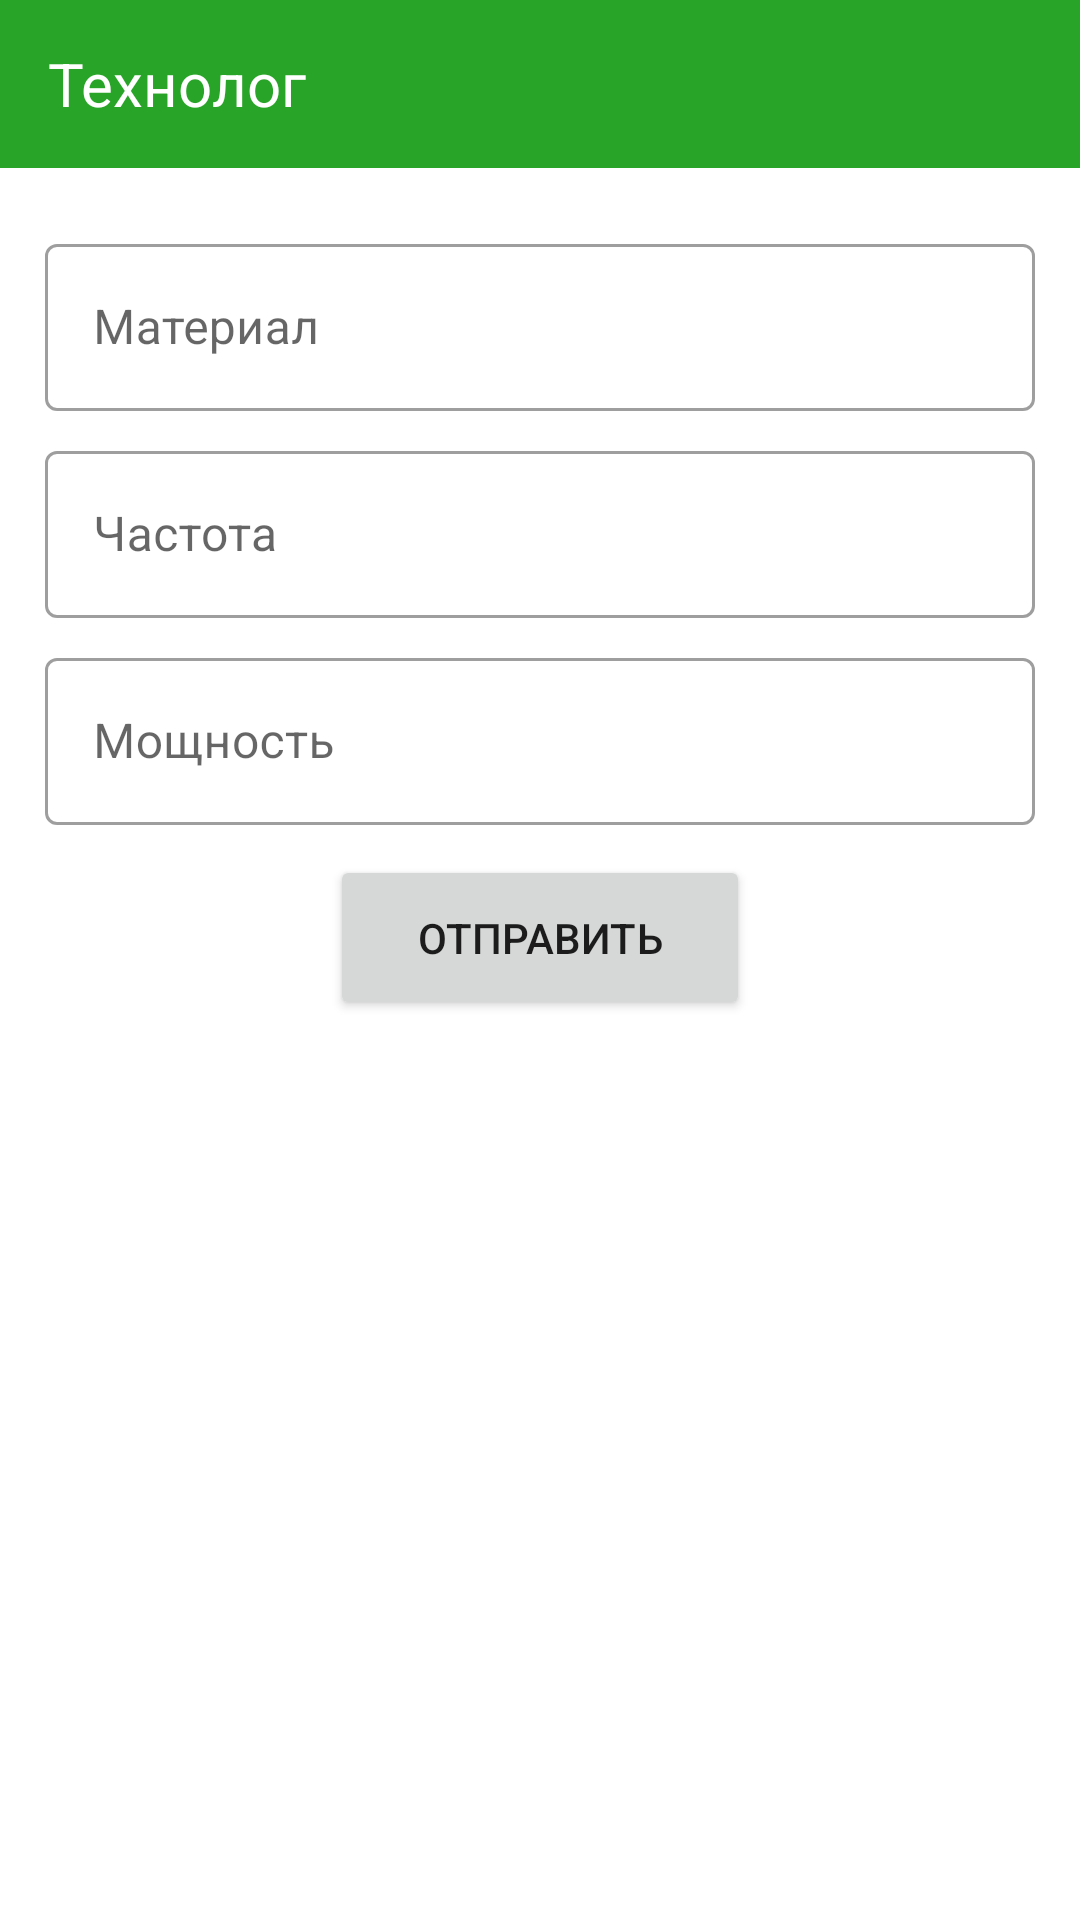

Reconstruct the res/layout file that produces this screen, plus the resources it refers to.
<!-- AndroidManifest.xml: application theme Theme.Technologist -->
<!-- res/layout/activity_main.xml -->
<?xml version="1.0" encoding="utf-8"?>
<LinearLayout xmlns:android="http://schemas.android.com/apk/res/android"
    xmlns:app="http://schemas.android.com/apk/res-auto"
    xmlns:tools="http://schemas.android.com/tools"
    android:layout_width="match_parent"
    android:layout_height="match_parent"
    android:orientation="vertical"
    tools:context=".MainActivity">

    <androidx.appcompat.widget.Toolbar
        android:layout_width="match_parent"
        android:layout_height="wrap_content"
        android:background="#28a428"
        android:orientation="vertical"
        android:layout_marginBottom="20sp">

        <TextView
            android:id="@+id/username_logged"
            android:layout_width="wrap_content"
            android:layout_height="wrap_content"
            android:text="Технолог"
            android:textColor="#FFF"
            android:textSize="20sp"
            android:gravity="left"/>

        <Button
            android:id="@+id/logout"
            style="?android:attr/borderlessButtonStyle"
            android:layout_width="58dp"
            android:layout_height="match_parent"
            android:layout_gravity="right"
            android:drawableEnd="@drawable/ic_logout"
            android:drawableTint="#FFF"
            android:paddingTop="6dp"
            android:textSize="16dp" />

    </androidx.appcompat.widget.Toolbar>

    <com.google.android.material.textfield.TextInputLayout
        android:id="@+id/material_text"
        style="@style/Widget.MaterialComponents.TextInputLayout.OutlinedBox"
        android:layout_width="match_parent"
        android:layout_height="wrap_content"
        android:layout_marginHorizontal="15sp"
        android:layout_marginBottom="8sp"
        android:hint="Материал">

        <com.google.android.material.textfield.TextInputEditText
            android:id="@+id/material"
            android:layout_width="match_parent"
            android:layout_height="wrap_content" />
    </com.google.android.material.textfield.TextInputLayout>

    <com.google.android.material.textfield.TextInputLayout
        android:id="@+id/periodicity_text"
        style="@style/Widget.MaterialComponents.TextInputLayout.OutlinedBox"
        android:layout_width="match_parent"
        android:layout_height="wrap_content"
        android:layout_marginHorizontal="15sp"
        android:layout_marginBottom="8sp"
        android:hint="Частота">

        <com.google.android.material.textfield.TextInputEditText
            android:id="@+id/periodicity"
            android:layout_width="match_parent"
            android:layout_height="wrap_content" />
    </com.google.android.material.textfield.TextInputLayout>

    <com.google.android.material.textfield.TextInputLayout
        android:id="@+id/power_text"
        style="@style/Widget.MaterialComponents.TextInputLayout.OutlinedBox"
        android:layout_width="match_parent"
        android:layout_height="wrap_content"
        android:layout_marginHorizontal="15sp"
        android:layout_marginBottom="10sp"
        android:hint="Мощность">

        <com.google.android.material.textfield.TextInputEditText
            android:id="@+id/power"
            android:layout_width="match_parent"
            android:layout_height="wrap_content" />
    </com.google.android.material.textfield.TextInputLayout>

    <Button
        android:id="@+id/to_send"
        android:layout_width="140dp"
        android:layout_height="55dp"
        android:layout_gravity="center"
        android:text="Отправить" />

    <TextView
        android:id="@+id/answer"
        android:layout_width="wrap_content"
        android:layout_height="wrap_content"
        android:layout_gravity="center"
        android:layout_marginTop="15sp"
        android:text="Ответ"
        android:textSize="16dp"
        android:visibility="invisible"
        android:textColor="#ff0000"
        />

    <TextView
        android:id="@+id/title_message"
        android:layout_width="wrap_content"
        android:layout_height="wrap_content"
        android:layout_marginTop="30sp"
        android:layout_marginHorizontal="15dp"
        android:text="Заголовок"
        android:textSize="16dp"
        android:visibility="invisible"
        android:textColor="#000000"
        />

    <TextView
        android:id="@+id/body_message"
        android:layout_width="wrap_content"
        android:layout_height="wrap_content"
        android:layout_marginTop="5sp"
        android:layout_marginHorizontal="15dp"
        android:text="Сообщение"
        android:textSize="16dp"
        android:visibility="invisible"
        android:textColor="#666666"
        />

</LinearLayout>
<!-- resources referenced by this layout -->
<resources>
  <style name="Theme.Technologist" parent="Theme.MaterialComponents.Light.NoActionBar">
          
          <item name="colorPrimary">#28a428</item>
          <item name="colorPrimaryVariant">#1e7b1e</item>
          <item name="colorOnPrimary">@color/white</item>
          
          <item name="colorSecondary">@color/teal_200</item>
          <item name="colorSecondaryVariant">@color/teal_700</item>
          <item name="colorOnSecondary">@color/black</item>
          
          <item name="android:statusBarColor" tools:targetApi="l">?attr/colorPrimaryVariant</item>
          
      </style>
  <!-- not gathered from this repository: default colours our renderer supplied (Android Studio template values) -->
  <color name="teal_200">#FF03DAC5</color>
  <color name="teal_700">#FF018786</color>
  <color name="black">#FF000000</color>
  <color name="white">#FFFFFFFF</color>
</resources>
